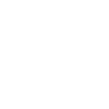
t = 0.00 s
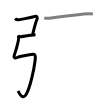
t = 3.50 s
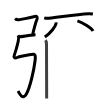
t = 6.75 s
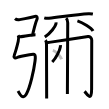
t = 10.25 s
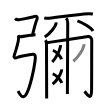
t = 13.50 s
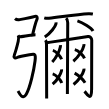
t = 17.00 s

The animated SVG that drew these frames (rendered in a browser with its animation timeline set to each time). Animation: 17 SMIL elements (animate=17); one cycle of 17.00 s.

<svg width="109px" height="109px" viewBox="0 0 px 109px" xmlns="http://www.w3.org/2000/svg" xmlns:xlink="http://www.w3.org/1999/xlink" xml:space="preserve" version="1.1"  baseProfile="full">
<path d="M15,18.59c0.75,0.66,3.51,1.26,4.69,1.04c2.06-0.38,12.67-2.46,15.27-3.29c2.4-0.76,2.7,1.84,1.74,3.89c-0.68,1.45-2.07,6.42-3.04,10.24c-0.4,1.55-0.73,2.91-0.91,3.77" style="fill:none;stroke:black;stroke-width:3;opacity:0">
  <animate attributeType="CSS" attributeName="opacity" from="0" to="1" begin="0s" dur="1s" repeatCount="0" fill="freeze" />
</path>
<path d="M19,36.75c2.57,0,9.53-1.5,11.37-1.5s3.67-0.5,5.13-0.5" style="fill:none;stroke:black;stroke-width:3;opacity:0">
  <animate attributeType="CSS" attributeName="opacity" from="0" to="1" begin="1s" dur="1s" repeatCount="0" fill="freeze" />
</path>
<path d="M18.13,35.18c0.55,0.96,0.46,4.56,0.11,6.08C17.83,43,14.85,53.53,14.5,54.44c-1,2.56-0.25,4.56,2.75,3.06c1.21-0.6,11.75-2.75,15.96-3.19c2.99-0.31,2,5.21,1.79,6.94c-1.09,8.88-4.97,26.7-8.75,33c-3.75,6.25-7-1-8.19-3.17" style="fill:none;stroke:black;stroke-width:3;opacity:0">
  <animate attributeType="CSS" attributeName="opacity" from="0" to="1" begin="2s" dur="1s" repeatCount="0" fill="freeze" />
</path>
<path d="M44.24,17.88c1.22,0.39,3.46,0.52,4.68,0.39C60.75,17,76.25,14.5,88.6,13.76c2.03-0.12,3.26,0.19,4.27,0.38" style="fill:none;stroke:black;stroke-width:3;opacity:0">
  <animate attributeType="CSS" attributeName="opacity" from="0" to="1" begin="3s" dur="1s" repeatCount="0" fill="freeze" />
</path>
<path d="M56.01,22.39c0.03,0.34,0.07,0.89-0.06,1.38c-0.76,2.91-5.15,9.29-11.14,13.19" style="fill:none;stroke:black;stroke-width:3;opacity:0">
  <animate attributeType="CSS" attributeName="opacity" from="0" to="1" begin="4s" dur="1s" repeatCount="0" fill="freeze" />
</path>
<path d="M77.42,20.83C82.92,22.63,91.62,28.21,93,31" style="fill:none;stroke:black;stroke-width:3;opacity:0">
  <animate attributeType="CSS" attributeName="opacity" from="0" to="1" begin="5s" dur="1s" repeatCount="0" fill="freeze" />
</path>
<path d="M45.53,40.13c0.74,1.12,0.98,2.78,0.98,4.73c0,5.55,0.11,37.07,0.15,49.13c0.01,2.36,0.01,3.98,0.01,4.51" style="fill:none;stroke:black;stroke-width:3;opacity:0">
  <animate attributeType="CSS" attributeName="opacity" from="0" to="1" begin="6s" dur="1s" repeatCount="0" fill="freeze" />
</path>
<path d="M46.51,42.78c0.87-0.13,2.36-0.35,4.26-0.64c11.06-1.67,36.25-5.52,37.27-5.66c1.71-0.23,3.69,1.27,3.69,3.58c0,3.69-0.11,44.12-0.11,49.06c0,13.12-4.12,5.38-7.09,2.29" style="fill:none;stroke:black;stroke-width:3;opacity:0">
  <animate attributeType="CSS" attributeName="opacity" from="0" to="1" begin="7s" dur="1s" repeatCount="0" fill="freeze" />
</path>
<path d="M66.13,18.13c1.21,1.12,1.6,2.78,1.6,4.73c0,4.35-0.24,50.04-0.31,65.89c-0.01,2.87-0.02,4.76-0.02,5.25" style="fill:none;stroke:black;stroke-width:3;opacity:0">
  <animate attributeType="CSS" attributeName="opacity" from="0" to="1" begin="8s" dur="1s" repeatCount="0" fill="freeze" />
</path>
<path d="M60.41,45.14c0.03,0.4,0.05,1.02-0.04,1.59c-0.56,3.36-3.74,10.72-8.1,15.23" style="fill:none;stroke:black;stroke-width:3;opacity:0">
  <animate attributeType="CSS" attributeName="opacity" from="0" to="1" begin="9s" dur="1s" repeatCount="0" fill="freeze" />
</path>
<path d="M52.86,50.4c3.22,0.93,7.49,5.62,8.75,8.86" style="fill:none;stroke:black;stroke-width:3;opacity:0">
  <animate attributeType="CSS" attributeName="opacity" from="0" to="1" begin="10s" dur="1s" repeatCount="0" fill="freeze" />
</path>
<path d="M61.55,69.39c0.03,0.35,0.05,0.9-0.05,1.4c-0.61,2.96-4.08,9.45-8.84,13.42" style="fill:none;stroke:black;stroke-width:3;opacity:0">
  <animate attributeType="CSS" attributeName="opacity" from="0" to="1" begin="11s" dur="1s" repeatCount="0" fill="freeze" />
</path>
<path d="M52.68,73.9c3.34,0.95,7.77,5.78,9.07,9.11" style="fill:none;stroke:black;stroke-width:3;opacity:0">
  <animate attributeType="CSS" attributeName="opacity" from="0" to="1" begin="12s" dur="1s" repeatCount="0" fill="freeze" />
</path>
<path d="M83.9,44.14c0.03,0.4,0.06,1.04-0.06,1.62c-0.72,3.41-4.85,10.88-10.5,15.46" style="fill:none;stroke:black;stroke-width:3;opacity:0">
  <animate attributeType="CSS" attributeName="opacity" from="0" to="1" begin="13s" dur="1s" repeatCount="0" fill="freeze" />
</path>
<path d="M74.79,49.63c3.58,0.92,8.33,5.58,9.72,8.8" style="fill:none;stroke:black;stroke-width:3;opacity:0">
  <animate attributeType="CSS" attributeName="opacity" from="0" to="1" begin="14s" dur="1s" repeatCount="0" fill="freeze" />
</path>
<path d="M83.95,68.64c0.03,0.37,0.06,0.96-0.06,1.5c-0.71,3.16-4.77,10.09-10.33,14.33" style="fill:none;stroke:black;stroke-width:3;opacity:0">
  <animate attributeType="CSS" attributeName="opacity" from="0" to="1" begin="15s" dur="1s" repeatCount="0" fill="freeze" />
</path>
<path d="M74.65,73.15c3.79,2.02,8.31,6.49,10.43,9.61" style="fill:none;stroke:black;stroke-width:3;opacity:0">
  <animate attributeType="CSS" attributeName="opacity" from="0" to="1" begin="16s" dur="1s" repeatCount="0" fill="freeze" />
</path>
</svg>
